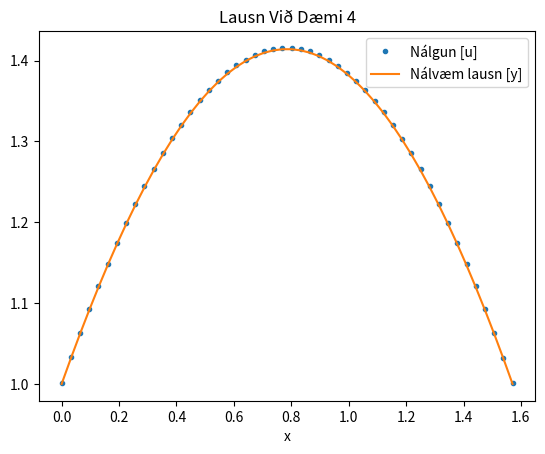

Write Python code to recreate this figure.
import numpy as np
import matplotlib.pyplot as plt
from math import cos, sin

a = 0
b = np.pi/2
n = 50
h = (b-a)/(n-1)

b = np.concatenate([[0], np.zeros(n-2), [-2*h]])

alpha = -2+h**2
c = -3-2*h
d = -3-4*h
A = np.concatenate([
    [np.concatenate([[c,4,-1], np.zeros(n-3)])],
    [np.concatenate([np.zeros(i),[1,alpha,1], np.zeros(n-i-3)]) for i in range(n-2)],
    [np.concatenate([np.zeros(n-3), [-1,4,d]])]
])

u = np.linalg.solve(A, b)

#print(b)
#print(A)

print(f"u = {u}")
x = [a+h*i for i in range(n)]
y = [cos(xi)+sin(xi) for xi in x]

plt.plot(x,u, ".")
plt.plot(x,y)
plt.legend(["Nálgun [u]", "Nálvæm lausn [y]"])
plt.title("Lausn Við Dæmi 4")
plt.xlabel("x")
plt.show()

